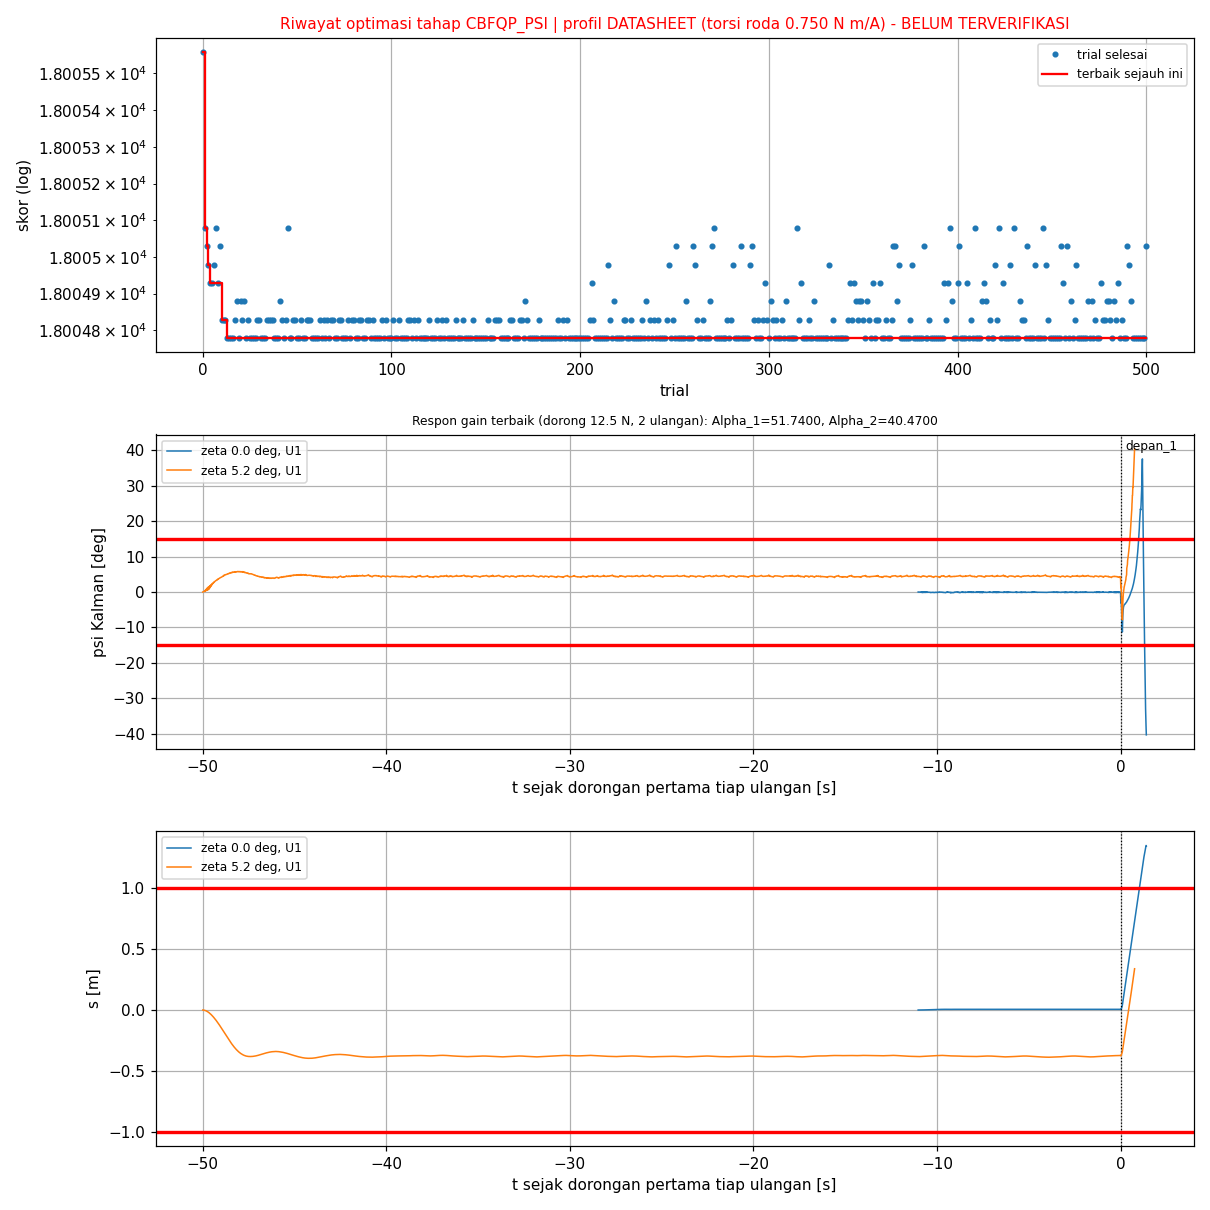

Source data for this figure (header and first rows):
trial, status, skor, keterangan, lama_s, profil, terverifikasi, Alpha_1, Alpha_2, gaya_N, bangbang_per_s, psi_maks_deg, dpsi_maks_rad_s, s_maks_m, lama_gagal_s, jumlah_tidak_stabil, awal_psi_rad, awal_dpsi_rad_s, awal_dtheta_rad_s, akhir_psi_rad, akhir_dpsi_rad_s, akhir_dtheta_rad_s, ise, pen_jarak
0, COMPLETE, 18006, komet 12.50 N: komet |psi| > 40 deg (dor…, 2.0, DATASHEET, BELUM, 37.86, 46.66, 0.0000, 0.6757, 40.71, 8.362, 1.435, 0.4050, 0.0000, 0.0037, 0.0284, 0.1721, 0.0000, 0.0000, 0.0000, 2.229, 4.55
1, COMPLETE, 18005, komet 12.50 N: komet |psi| > 40 deg (dor…, 1.8, DATASHEET, BELUM, 25.77, 34.54, 0.0000, 0.7117, 40.32, 8.444, 1.353, 0.4200, 0.0000, 0.0037, 0.0282, 0.1721, 0.0000, 0.0000, 0.0000, 2.083, 3.8
2, COMPLETE, 18005, komet 12.50 N: komet |psi| > 40 deg (dor…, 2.0, DATASHEET, BELUM, 30.02, 28.44, 0.0000, 0.7117, 40.32, 8.444, 1.353, 0.4150, 0.0000, 0.0037, 0.0282, 0.1721, 0.0000, 0.0000, 0.0000, 2.083, 3.8
3, COMPLETE, 18005, komet 12.50 N: komet |psi| > 40 deg (dor…, 1.9, DATASHEET, BELUM, 31.17, 35.79, 0.0000, 0.7117, 40.32, 8.444, 1.353, 0.4100, 0.0000, 0.0037, 0.0282, 0.1721, 0.0000, 0.0000, 0.0000, 2.083, 3.8
4, COMPLETE, 18005, komet 12.50 N: komet |psi| > 40 deg (dor…, 1.8, DATASHEET, BELUM, 37.28, 41.4, 0.0000, 0.7117, 40.32, 8.444, 1.353, 0.4050, 0.0000, 0.0037, 0.0282, 0.1721, 0.0000, 0.0000, 0.0000, 2.083, 3.8
5, COMPLETE, 18005, komet 12.50 N: komet |psi| > 40 deg (dor…, 2.2, DATASHEET, BELUM, 37.93, 45.64, 0.0000, 0.7117, 40.32, 8.444, 1.353, 0.4050, 0.0000, 0.0037, 0.0282, 0.1721, 0.0000, 0.0000, 0.0000, 2.083, 3.8
6, COMPLETE, 18005, komet 12.50 N: komet |psi| > 40 deg (dor…, 2.0, DATASHEET, BELUM, 31.7, 51.24, 0.0000, 0.7117, 40.32, 8.444, 1.353, 0.4100, 0.0000, 0.0037, 0.0282, 0.1721, 0.0000, 0.0000, 0.0000, 2.083, 3.8
7, COMPLETE, 18005, komet 12.50 N: komet |psi| > 40 deg (dor…, 2.2, DATASHEET, BELUM, 26.56, 45.22, 0.0000, 0.7117, 40.32, 8.444, 1.353, 0.4200, 0.0000, 0.0037, 0.0282, 0.1721, 0.0000, 0.0000, 0.0000, 2.083, 3.8
8, COMPLETE, 18005, komet 12.50 N: komet |psi| > 40 deg (dor…, 1.9, DATASHEET, BELUM, 37.87, 41.97, 0.0000, 0.7117, 40.32, 8.444, 1.353, 0.4050, 0.0000, 0.0037, 0.0282, 0.1721, 0.0000, 0.0000, 0.0000, 2.083, 3.8
9, COMPLETE, 18005, komet 12.50 N: komet |psi| > 40 deg (dor…, 1.9, DATASHEET, BELUM, 29.84, 31.51, 0.0000, 0.7117, 40.32, 8.444, 1.353, 0.4150, 0.0000, 0.0037, 0.0282, 0.1721, 0.0000, 0.0000, 0.0000, 2.083, 3.8
10, COMPLETE, 18005, komet 12.50 N: komet |psi| > 40 deg (dor…, 1.9, DATASHEET, BELUM, 50.2, 34.52, 0.0000, 0.7117, 40.32, 8.444, 1.353, 0.3950, 0.0000, 0.0037, 0.0282, 0.1721, 0.0000, 0.0000, 0.0000, 2.083, 3.8
11, COMPLETE, 18005, komet 12.50 N: komet |psi| > 40 deg (dor…, 1.9, DATASHEET, BELUM, 48.7, 33.73, 0.0000, 0.7117, 40.32, 8.444, 1.353, 0.3950, 0.0000, 0.0037, 0.0282, 0.1721, 0.0000, 0.0000, 0.0000, 2.083, 3.8
12, COMPLETE, 18005, komet 12.50 N: komet |psi| > 40 deg (dor…, 1.9, DATASHEET, BELUM, 49.54, 33.76, 0.0000, 0.7117, 40.32, 8.444, 1.353, 0.3950, 0.0000, 0.0037, 0.0282, 0.1721, 0.0000, 0.0000, 0.0000, 2.083, 3.8
13, COMPLETE, 18005, komet 12.50 N: komet |psi| > 40 deg (dor…, 1.9, DATASHEET, BELUM, 51.74, 40.47, 0.0000, 0.7117, 40.32, 8.444, 1.353, 0.3900, 0.0000, 0.0037, 0.0282, 0.1721, 0.0000, 0.0000, 0.0000, 2.083, 3.8
14, COMPLETE, 18005, komet 12.50 N: komet |psi| > 40 deg (dor…, 2.0, DATASHEET, BELUM, 52.55, 42.64, 0.0000, 0.7117, 40.32, 8.444, 1.353, 0.3900, 0.0000, 0.0037, 0.0282, 0.1721, 0.0000, 0.0000, 0.0000, 2.083, 3.8
15, COMPLETE, 18005, komet 12.50 N: komet |psi| > 40 deg (dor…, 2.2, DATASHEET, BELUM, 52.81, 42.67, 0.0000, 0.7117, 40.32, 8.444, 1.353, 0.3900, 0.0000, 0.0037, 0.0282, 0.1721, 0.0000, 0.0000, 0.0000, 2.083, 3.8
16, COMPLETE, 18005, komet 12.50 N: komet |psi| > 40 deg (dor…, 1.9, DATASHEET, BELUM, 53.99, 49.75, 0.0000, 0.7117, 40.32, 8.444, 1.353, 0.3900, 0.0000, 0.0037, 0.0282, 0.1721, 0.0000, 0.0000, 0.0000, 2.083, 3.8
17, COMPLETE, 18005, komet 12.50 N: komet |psi| > 40 deg (dor…, 1.9, DATASHEET, BELUM, 47.54, 39.84, 0.0000, 0.7117, 40.32, 8.444, 1.353, 0.3950, 0.0000, 0.0037, 0.0282, 0.1721, 0.0000, 0.0000, 0.0000, 2.083, 3.8
18, COMPLETE, 18005, komet 12.50 N: komet |psi| > 40 deg (dor…, 2.2, DATASHEET, BELUM, 43.72, 49.16, 0.0000, 0.7117, 40.32, 8.444, 1.353, 0.4000, 0.0000, 0.0037, 0.0282, 0.1721, 0.0000, 0.0000, 0.0000, 2.083, 3.8
19, COMPLETE, 18005, komet 12.50 N: komet |psi| > 40 deg (dor…, 1.9, DATASHEET, BELUM, 54.61, 36.56, 0.0000, 0.7117, 40.32, 8.444, 1.353, 0.3900, 0.0000, 0.0037, 0.0282, 0.1721, 0.0000, 0.0000, 0.0000, 2.083, 3.8
20, COMPLETE, 18005, komet 12.50 N: komet |psi| > 40 deg (dor…, 2.4, DATASHEET, BELUM, 41.98, 34.18, 0.0000, 0.7117, 40.32, 8.444, 1.353, 0.4000, 0.0000, 0.0037, 0.0282, 0.1721, 0.0000, 0.0000, 0.0000, 2.083, 3.8
21, COMPLETE, 18005, komet 12.50 N: komet |psi| > 40 deg (dor…, 2.0, DATASHEET, BELUM, 51.23, 44.45, 0.0000, 0.7117, 40.32, 8.444, 1.353, 0.3950, 0.0000, 0.0037, 0.0282, 0.1721, 0.0000, 0.0000, 0.0000, 2.083, 3.8
22, COMPLETE, 18005, komet 12.50 N: komet |psi| > 40 deg (dor…, 2.2, DATASHEET, BELUM, 40.74, 26.57, 0.0000, 0.7117, 40.32, 8.444, 1.353, 0.4000, 0.0000, 0.0037, 0.0282, 0.1721, 0.0000, 0.0000, 0.0000, 2.083, 3.8
23, COMPLETE, 18005, komet 12.50 N: komet |psi| > 40 deg (dor…, 1.8, DATASHEET, BELUM, 52.25, 28.12, 0.0000, 0.7117, 40.32, 8.444, 1.353, 0.3900, 0.0000, 0.0037, 0.0282, 0.1721, 0.0000, 0.0000, 0.0000, 2.083, 3.8
24, COMPLETE, 18005, komet 12.50 N: komet |psi| > 40 deg (dor…, 1.8, DATASHEET, BELUM, 48.76, 45.82, 0.0000, 0.7117, 40.32, 8.444, 1.353, 0.3950, 0.0000, 0.0037, 0.0282, 0.1721, 0.0000, 0.0000, 0.0000, 2.083, 3.8
25, COMPLETE, 18005, komet 12.50 N: komet |psi| > 40 deg (dor…, 2.1, DATASHEET, BELUM, 54.7, 45.35, 0.0000, 0.7117, 40.32, 8.444, 1.353, 0.3900, 0.0000, 0.0037, 0.0282, 0.1721, 0.0000, 0.0000, 0.0000, 2.083, 3.8
26, COMPLETE, 18005, komet 12.50 N: komet |psi| > 40 deg (dor…, 2.0, DATASHEET, BELUM, 51.48, 37.67, 0.0000, 0.7117, 40.32, 8.444, 1.353, 0.3900, 0.0000, 0.0037, 0.0282, 0.1721, 0.0000, 0.0000, 0.0000, 2.083, 3.8
27, COMPLETE, 18005, komet 12.50 N: komet |psi| > 40 deg (dor…, 1.9, DATASHEET, BELUM, 53.24, 42.59, 0.0000, 0.7117, 40.32, 8.444, 1.353, 0.3900, 0.0000, 0.0037, 0.0282, 0.1721, 0.0000, 0.0000, 0.0000, 2.083, 3.8
28, COMPLETE, 18005, komet 12.50 N: komet |psi| > 40 deg (dor…, 2.0, DATASHEET, BELUM, 54.57, 32.42, 0.0000, 0.7117, 40.32, 8.444, 1.353, 0.3900, 0.0000, 0.0037, 0.0282, 0.1721, 0.0000, 0.0000, 0.0000, 2.083, 3.8
29, COMPLETE, 18005, komet 12.50 N: komet |psi| > 40 deg (dor…, 2.0, DATASHEET, BELUM, 50.19, 49.3, 0.0000, 0.7117, 40.32, 8.444, 1.353, 0.3950, 0.0000, 0.0037, 0.0282, 0.1721, 0.0000, 0.0000, 0.0000, 2.083, 3.8
30, COMPLETE, 18005, komet 12.50 N: komet |psi| > 40 deg (dor…, 1.9, DATASHEET, BELUM, 46.62, 42.59, 0.0000, 0.7117, 40.32, 8.444, 1.353, 0.3950, 0.0000, 0.0037, 0.0282, 0.1721, 0.0000, 0.0000, 0.0000, 2.083, 3.8
31, COMPLETE, 18005, komet 12.50 N: komet |psi| > 40 deg (dor…, 2.0, DATASHEET, BELUM, 53.41, 49.24, 0.0000, 0.7117, 40.32, 8.444, 1.353, 0.3900, 0.0000, 0.0037, 0.0282, 0.1721, 0.0000, 0.0000, 0.0000, 2.083, 3.8
32, COMPLETE, 18005, komet 12.50 N: komet |psi| > 40 deg (dor…, 2.0, DATASHEET, BELUM, 52.09, 52.64, 0.0000, 0.7117, 40.32, 8.444, 1.353, 0.3900, 0.0000, 0.0037, 0.0282, 0.1721, 0.0000, 0.0000, 0.0000, 2.083, 3.8
33, COMPLETE, 18005, komet 12.50 N: komet |psi| > 40 deg (dor…, 2.3, DATASHEET, BELUM, 54.3, 53.64, 0.0000, 0.7117, 40.32, 8.444, 1.353, 0.3900, 0.0000, 0.0037, 0.0282, 0.1721, 0.0000, 0.0000, 0.0000, 2.083, 3.8
34, COMPLETE, 18005, komet 12.50 N: komet |psi| > 40 deg (dor…, 1.9, DATASHEET, BELUM, 48.11, 52.23, 0.0000, 0.7117, 40.32, 8.444, 1.353, 0.3950, 0.0000, 0.0037, 0.0282, 0.1721, 0.0000, 0.0000, 0.0000, 2.083, 3.8
35, COMPLETE, 18005, komet 12.50 N: komet |psi| > 40 deg (dor…, 1.8, DATASHEET, BELUM, 45.47, 37.56, 0.0000, 0.7117, 40.32, 8.444, 1.353, 0.3950, 0.0000, 0.0037, 0.0282, 0.1721, 0.0000, 0.0000, 0.0000, 2.083, 3.8
36, COMPLETE, 18005, komet 12.50 N: komet |psi| > 40 deg (dor…, 1.9, DATASHEET, BELUM, 49.38, 40.03, 0.0000, 0.7117, 40.32, 8.444, 1.353, 0.3950, 0.0000, 0.0037, 0.0282, 0.1721, 0.0000, 0.0000, 0.0000, 2.083, 3.8
37, COMPLETE, 18005, komet 12.50 N: komet |psi| > 40 deg (dor…, 1.8, DATASHEET, BELUM, 46.27, 31.52, 0.0000, 0.7117, 40.32, 8.444, 1.353, 0.3950, 0.0000, 0.0037, 0.0282, 0.1721, 0.0000, 0.0000, 0.0000, 2.083, 3.8
38, COMPLETE, 18005, komet 12.50 N: komet |psi| > 40 deg (dor…, 1.8, DATASHEET, BELUM, 53.77, 39.73, 0.0000, 0.7117, 40.32, 8.444, 1.353, 0.3900, 0.0000, 0.0037, 0.0282, 0.1721, 0.0000, 0.0000, 0.0000, 2.083, 3.8
39, COMPLETE, 18005, komet 12.50 N: komet |psi| > 40 deg (dor…, 1.8, DATASHEET, BELUM, 52.76, 47.6, 0.0000, 0.7117, 40.32, 8.444, 1.353, 0.3900, 0.0000, 0.0037, 0.0282, 0.1721, 0.0000, 0.0000, 0.0000, 2.083, 3.8
40, COMPLETE, 18005, komet 12.50 N: komet |psi| > 40 deg (dor…, 1.8, DATASHEET, BELUM, 54.76, 26.93, 0.0000, 0.7117, 40.32, 8.444, 1.353, 0.3900, 0.0000, 0.0037, 0.0282, 0.1721, 0.0000, 0.0000, 0.0000, 2.083, 3.8
41, COMPLETE, 18005, komet 12.50 N: komet |psi| > 40 deg (dor…, 1.8, DATASHEET, BELUM, 42.93, 30.17, 0.0000, 0.7117, 40.32, 8.444, 1.353, 0.4000, 0.0000, 0.0037, 0.0282, 0.1721, 0.0000, 0.0000, 0.0000, 2.083, 3.8
42, COMPLETE, 18005, komet 12.50 N: komet |psi| > 40 deg (dor…, 1.8, DATASHEET, BELUM, 50.17, 31.27, 0.0000, 0.7117, 40.32, 8.444, 1.353, 0.3950, 0.0000, 0.0037, 0.0282, 0.1721, 0.0000, 0.0000, 0.0000, 2.083, 3.8
43, COMPLETE, 18005, komet 12.50 N: komet |psi| > 40 deg (dor…, 1.8, DATASHEET, BELUM, 53.34, 36.71, 0.0000, 0.7117, 40.32, 8.444, 1.353, 0.3900, 0.0000, 0.0037, 0.0282, 0.1721, 0.0000, 0.0000, 0.0000, 2.083, 3.8
44, COMPLETE, 18005, komet 12.50 N: komet |psi| > 40 deg (dor…, 1.8, DATASHEET, BELUM, 50.24, 54.09, 0.0000, 0.7117, 40.32, 8.444, 1.353, 0.3950, 0.0000, 0.0037, 0.0282, 0.1721, 0.0000, 0.0000, 0.0000, 2.083, 3.8
45, COMPLETE, 18005, komet 12.50 N: komet |psi| > 40 deg (dor…, 1.8, DATASHEET, BELUM, 26.24, 27.23, 0.0000, 0.7117, 40.32, 8.444, 1.353, 0.4200, 0.0000, 0.0037, 0.0282, 0.1721, 0.0000, 0.0000, 0.0000, 2.083, 3.8
46, COMPLETE, 18005, komet 12.50 N: komet |psi| > 40 deg (dor…, 1.8, DATASHEET, BELUM, 52.47, 33.03, 0.0000, 0.7117, 40.32, 8.444, 1.353, 0.3900, 0.0000, 0.0037, 0.0282, 0.1721, 0.0000, 0.0000, 0.0000, 2.083, 3.8
47, COMPLETE, 18005, komet 12.50 N: komet |psi| > 40 deg (dor…, 1.8, DATASHEET, BELUM, 54.67, 35.56, 0.0000, 0.7117, 40.32, 8.444, 1.353, 0.3900, 0.0000, 0.0037, 0.0282, 0.1721, 0.0000, 0.0000, 0.0000, 2.083, 3.8
48, COMPLETE, 18005, komet 12.50 N: komet |psi| > 40 deg (dor…, 1.8, DATASHEET, BELUM, 44.41, 44.61, 0.0000, 0.7117, 40.32, 8.444, 1.353, 0.3950, 0.0000, 0.0037, 0.0282, 0.1721, 0.0000, 0.0000, 0.0000, 2.083, 3.8
49, COMPLETE, 18005, komet 12.50 N: komet |psi| > 40 deg (dor…, 1.8, DATASHEET, BELUM, 46.25, 46.51, 0.0000, 0.7117, 40.32, 8.444, 1.353, 0.3950, 0.0000, 0.0037, 0.0282, 0.1721, 0.0000, 0.0000, 0.0000, 2.083, 3.8
50, COMPLETE, 18005, komet 12.50 N: komet |psi| > 40 deg (dor…, 1.8, DATASHEET, BELUM, 54.4, 43.04, 0.0000, 0.7117, 40.32, 8.444, 1.353, 0.3900, 0.0000, 0.0037, 0.0282, 0.1721, 0.0000, 0.0000, 0.0000, 2.083, 3.8
51, COMPLETE, 18005, komet 12.50 N: komet |psi| > 40 deg (dor…, 1.8, DATASHEET, BELUM, 52.5, 30.57, 0.0000, 0.7117, 40.32, 8.444, 1.353, 0.3900, 0.0000, 0.0037, 0.0282, 0.1721, 0.0000, 0.0000, 0.0000, 2.083, 3.8
52, COMPLETE, 18005, komet 12.50 N: komet |psi| > 40 deg (dor…, 1.8, DATASHEET, BELUM, 48.51, 43.61, 0.0000, 0.7117, 40.32, 8.444, 1.353, 0.3950, 0.0000, 0.0037, 0.0282, 0.1721, 0.0000, 0.0000, 0.0000, 2.083, 3.8
53, COMPLETE, 18005, komet 12.50 N: komet |psi| > 40 deg (dor…, 1.8, DATASHEET, BELUM, 54.43, 29.52, 0.0000, 0.7117, 40.32, 8.444, 1.353, 0.3900, 0.0000, 0.0037, 0.0282, 0.1721, 0.0000, 0.0000, 0.0000, 2.083, 3.8
54, COMPLETE, 18005, komet 12.50 N: komet |psi| > 40 deg (dor…, 1.8, DATASHEET, BELUM, 52.71, 26.5, 0.0000, 0.7117, 40.32, 8.444, 1.353, 0.3900, 0.0000, 0.0037, 0.0282, 0.1721, 0.0000, 0.0000, 0.0000, 2.083, 3.8
55, COMPLETE, 18005, komet 12.50 N: komet |psi| > 40 deg (dor…, 1.8, DATASHEET, BELUM, 47.15, 34.86, 0.0000, 0.7117, 40.32, 8.444, 1.353, 0.3950, 0.0000, 0.0037, 0.0282, 0.1721, 0.0000, 0.0000, 0.0000, 2.083, 3.8
56, COMPLETE, 18005, komet 12.50 N: komet |psi| > 40 deg (dor…, 1.8, DATASHEET, BELUM, 49.74, 28.8, 0.0000, 0.7117, 40.32, 8.444, 1.353, 0.3950, 0.0000, 0.0037, 0.0282, 0.1721, 0.0000, 0.0000, 0.0000, 2.083, 3.8
57, COMPLETE, 18005, komet 12.50 N: komet |psi| > 40 deg (dor…, 1.8, DATASHEET, BELUM, 48.16, 27.37, 0.0000, 0.7117, 40.32, 8.444, 1.353, 0.3950, 0.0000, 0.0037, 0.0282, 0.1721, 0.0000, 0.0000, 0.0000, 2.083, 3.8
58, COMPLETE, 18005, komet 12.50 N: komet |psi| > 40 deg (dor…, 1.8, DATASHEET, BELUM, 51.42, 41.76, 0.0000, 0.7117, 40.32, 8.444, 1.353, 0.3900, 0.0000, 0.0037, 0.0282, 0.1721, 0.0000, 0.0000, 0.0000, 2.083, 3.8
59, COMPLETE, 18005, komet 12.50 N: komet |psi| > 40 deg (dor…, 1.8, DATASHEET, BELUM, 54.68, 38.67, 0.0000, 0.7117, 40.32, 8.444, 1.353, 0.3900, 0.0000, 0.0037, 0.0282, 0.1721, 0.0000, 0.0000, 0.0000, 2.083, 3.8
... 441 more rows
